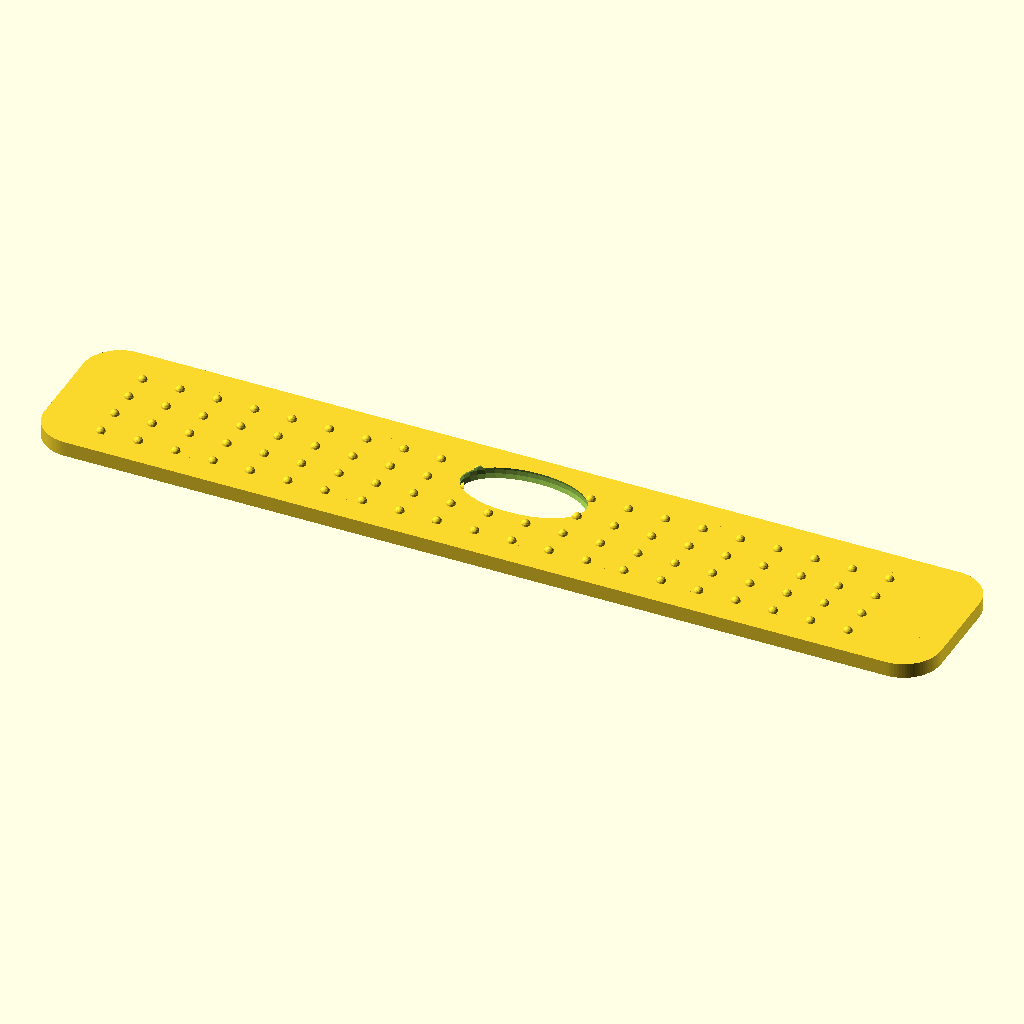
Cell 1: rendered with the file's own defaults.
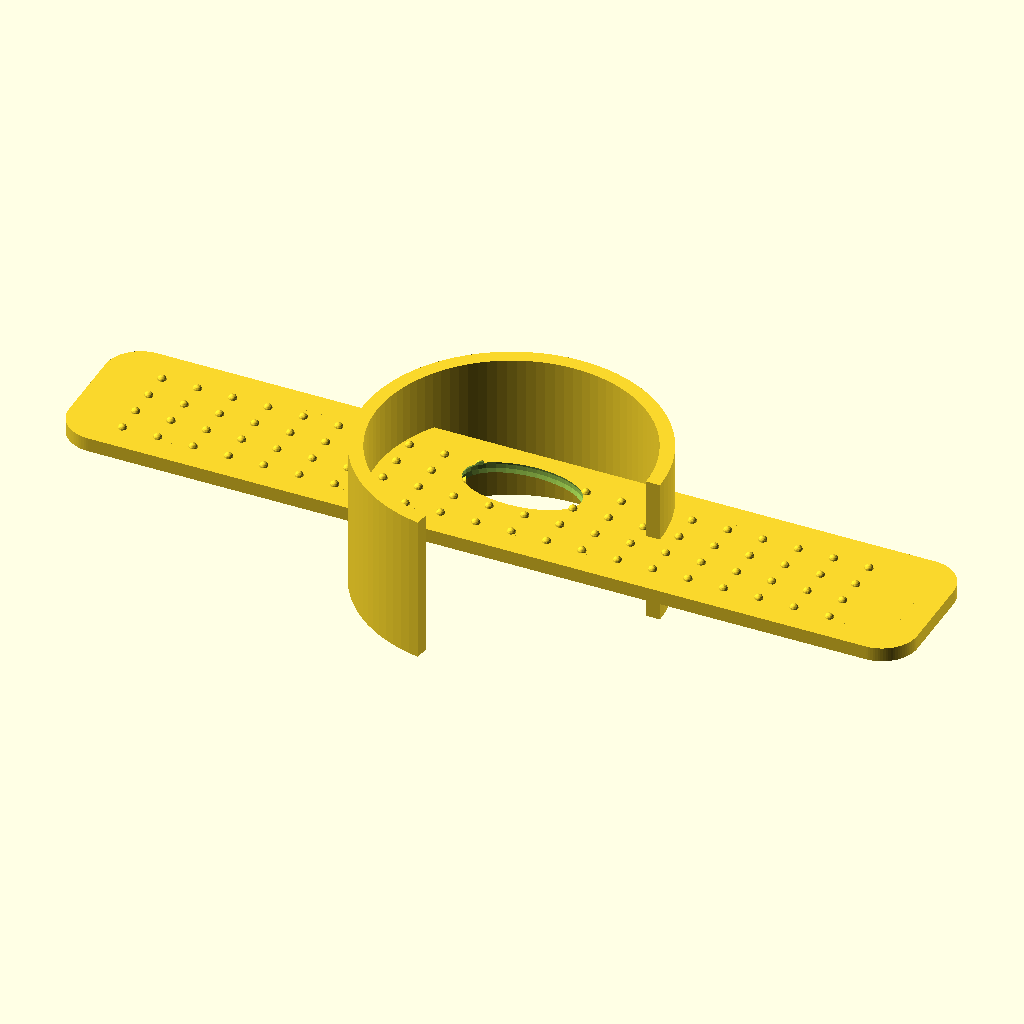
Cell 2: the same model with show_wrapped_preview = true.
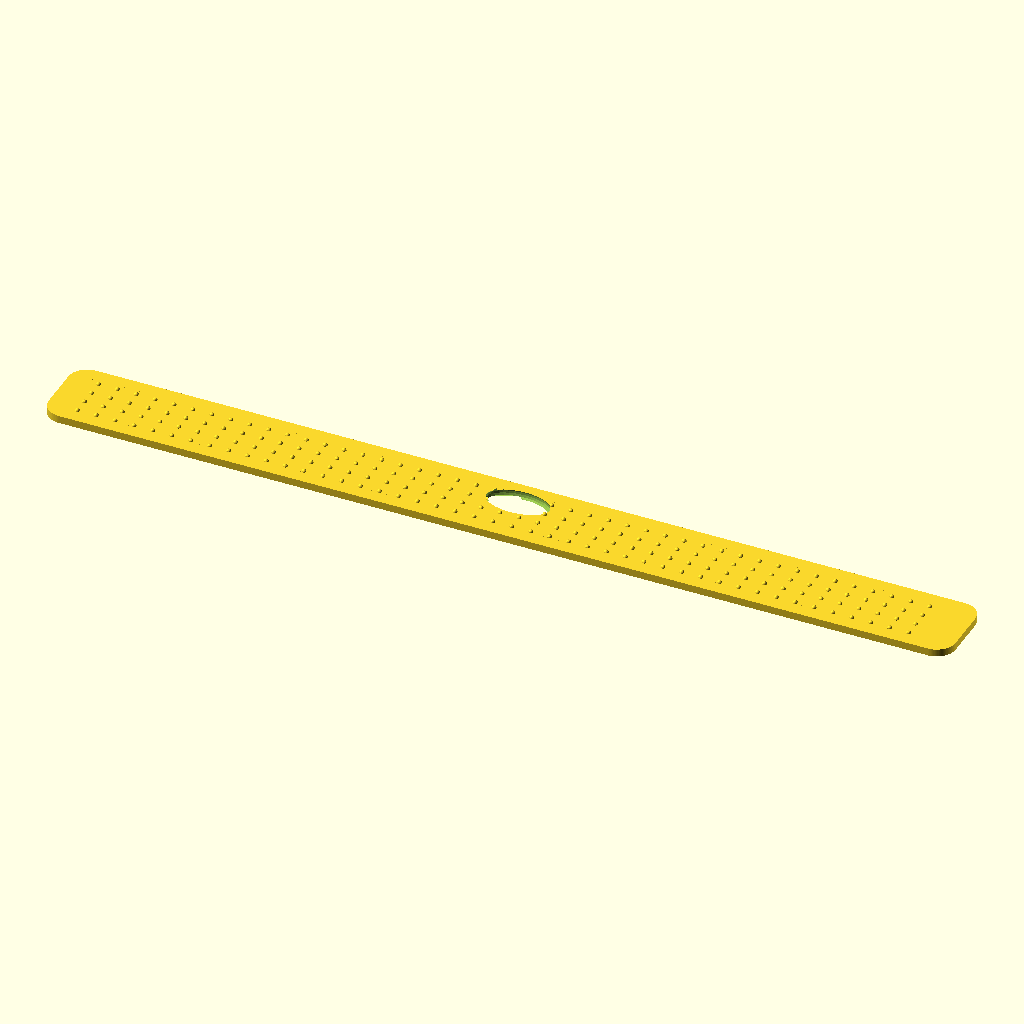
Cell 3 — length set to 480, the other parameters unchanged.
All cells are drawn from the same view direction (rotation 55°, 0°, 25°, orthographic, colour scheme Cornfield), but the view is re-fitted for each cell, so position and scale can differ between cells as well as the parameter.
OpenSCAD source file assets/SCAD files/Touchy_Subjects_Refined_OpenSCAD_Pack/Touchy_Subjects_OpenSCAD_Pack/slap_grip_bracelet.scad:

include <common.scad>

// Touchy Subjects - Slap Grip Bracelet / Wrap
// Concept model:
// - outer tactile shell
// - internal spring insert channel
// - tapered comfort edges
// - optional thumb pocket cue

show_flat = true;        // true = bracelet in flat state, false = wrapped preview
show_wrapped_preview = false;
insert_slot = true;
texture_style = "pebble"; // "pebble", "topo", "hex"

length = 240;
width = 42;
body_thickness = 4.0;
edge_taper = 1.0;
corner_r = 10;

insert_channel_w = 14;
insert_channel_t = 0.9;
insert_cover_t = 0.9;

thumb_pocket = true;
thumb_pocket_depth = 1.2;
thumb_pocket_len = 34;

module rounded_strip(len, wid, t, r=8) {
    linear_extrude(height=t)
    hull() {
        translate([-(len/2-r),-(wid/2-r)]) circle(r=r);
        translate([ (len/2-r),-(wid/2-r)]) circle(r=r);
        translate([-(len/2-r),( wid/2-r)]) circle(r=r);
        translate([ (len/2-r),( wid/2-r)]) circle(r=r);
    }
}

module flat_body() {
    difference() {
        union() {
            // base shell
            rounded_strip(length, width, body_thickness, r=corner_r);

            // texture zone
            translate([0,0,body_thickness*0.45])
            linear_extrude(height=body_thickness*0.55)
            difference() {
                hull() {
                    translate([-(length/2-corner_r-4),-(width/2-corner_r-4)]) circle(r=corner_r-3);
                    translate([ (length/2-corner_r-4),-(width/2-corner_r-4)]) circle(r=corner_r-3);
                    translate([-(length/2-corner_r-4),( width/2-corner_r-4)]) circle(r=corner_r-3);
                    translate([ (length/2-corner_r-4),( width/2-corner_r-4)]) circle(r=corner_r-3);
                }
                // nothing - just a slightly inset texture pad
            }

            if (texture_style == "pebble")
                for (x=[-length/2+16:10:length/2-16], y=[-width/2+8:8:width/2-8])
                    translate([x,y,body_thickness]) sphere(r=1.2, $fn=18);
            if (texture_style == "topo")
                for (x=[-length/2+20:16:length/2-20])
                    translate([x,0,body_thickness])
                    rotate([90,0,0]) cylinder(h=width-12, r=0.8, center=true);
            if (texture_style == "hex")
                for (x=[-length/2+16:11:length/2-16], y=[-width/2+9:9:width/2-9])
                    translate([x + (((floor((y+100)/9)) % 2) * 5.5),y,body_thickness])
                    cylinder(h=0.9, r=2.4, $fn=6);
        }

        // comfort taper underside
        translate([0,0,-0.01])
        linear_extrude(height=edge_taper)
        offset(delta=-2.0)
        square([length-4,width-4], center=true);

        // spring insert channel
        if (insert_slot)
            translate([0,0,body_thickness-insert_cover_t-insert_channel_t])
                rounded_strip(length-30, insert_channel_w, insert_channel_t+0.2, r=6);

        // thumb cue
        if (thumb_pocket)
            translate([0, width*0.16, body_thickness-thumb_pocket_depth])
                scale([thumb_pocket_len/14, 1.3, 1])
                sphere(r=7, $fn=36);
    }
}

module wrapped_preview() {
    rotate_extrude(angle=260)
        translate([40,0,0])
            square([body_thickness,width], center=true);
}

if (show_flat)
    flat_body();

if (show_wrapped_preview)
    translate([0,0,0]) wrapped_preview();
Parameter table extracted from the source (name, type, default, range or options):
show_flat: bool, default true
show_wrapped_preview: bool, default false
insert_slot: bool, default true
texture_style: string, default "pebble"
length: number, default 240
width: number, default 42
body_thickness: number, default 4
edge_taper: number, default 1
corner_r: number, default 10
insert_channel_w: number, default 14
insert_channel_t: number, default 0.9
insert_cover_t: number, default 0.9
thumb_pocket: bool, default true
thumb_pocket_depth: number, default 1.2
thumb_pocket_len: number, default 34
